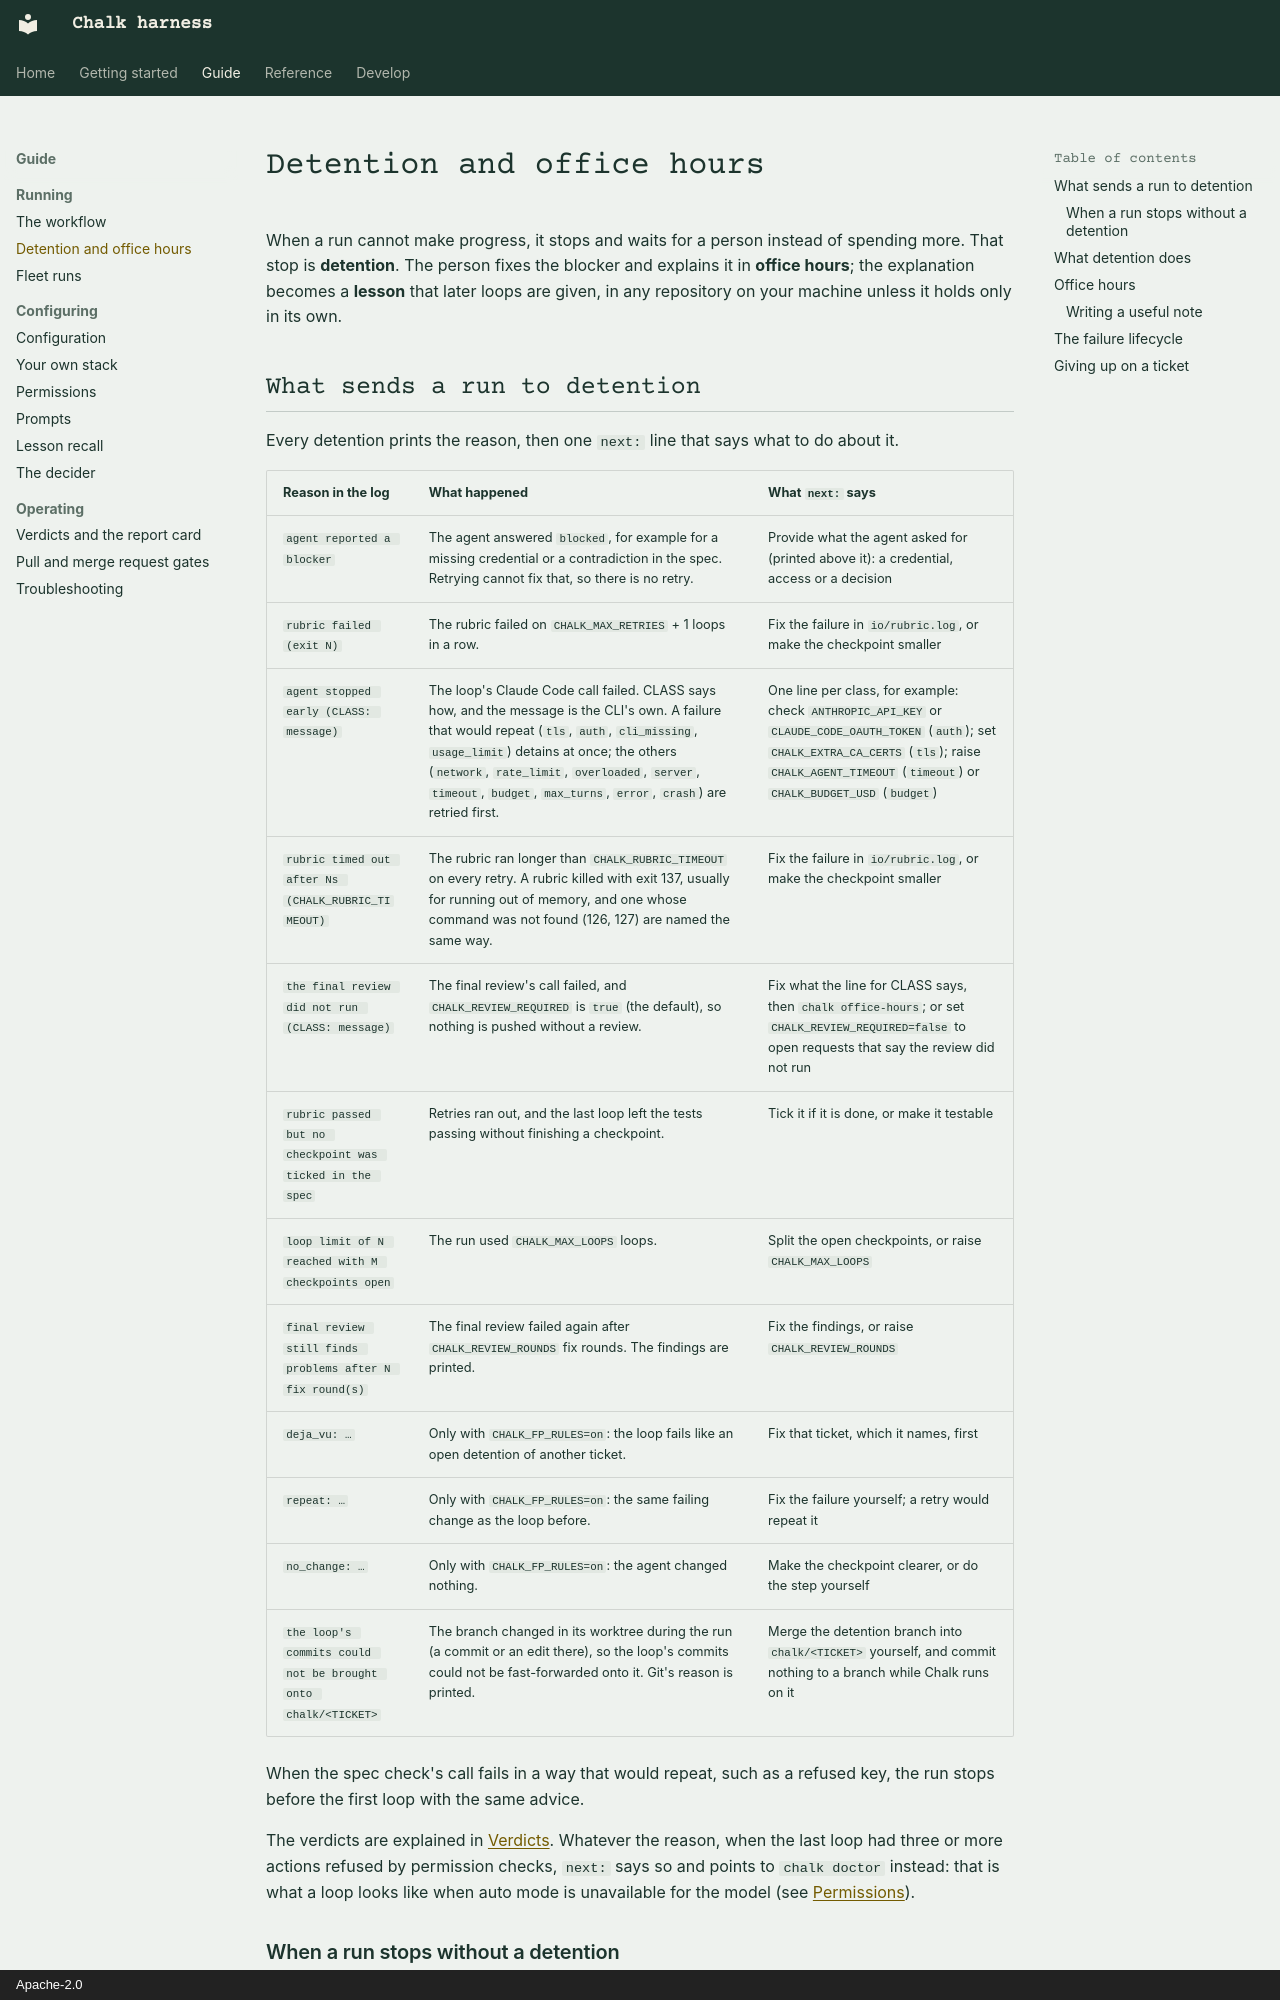

repository: khalaharvi/chalk · page: guide/running/failures/index.html · generator: mkdocs · copyright: Apache-2.0

# Detention and office hours

When a run cannot make progress, it stops and waits for a person instead
of spending more. That stop is **detention**. The person fixes the
blocker and explains it in **office hours**; the explanation becomes a
**lesson** that later loops are given, in any repository on your machine
unless it holds only in its own.

## What sends a run to detention

Every detention prints the reason, then one `next:` line that says what to
do about it.

| Reason in the log | What happened | What `next:` says |
| :-- | :-- | :-- |
| `agent reported a blocker` | The agent answered `blocked`, for example for a missing credential or a contradiction in the spec. Retrying cannot fix that, so there is no retry. | Provide what the agent asked for (printed above it): a credential, access or a decision |
| `rubric failed (exit N)` | The rubric failed on `CHALK_MAX_RETRIES` + 1 loops in a row. | Fix the failure in `io/rubric.log`, or make the checkpoint smaller |
| `agent stopped early (CLASS: message)` | The loop's Claude Code call failed. CLASS says how, and the message is the CLI's own. A failure that would repeat (`tls`, `auth`, `cli_missing`, `usage_limit`) detains at once; the others (`network`, `rate_limit`, `overloaded`, `server`, `timeout`, `budget`, `max_turns`, `error`, `crash`) are retried first. | One line per class, for example: check `ANTHROPIC_API_KEY` or `CLAUDE_CODE_OAUTH_TOKEN` (`auth`); set `CHALK_EXTRA_CA_CERTS` (`tls`); raise `CHALK_AGENT_TIMEOUT` (`timeout`) or `CHALK_BUDGET_USD` (`budget`) |
| `rubric timed out after Ns (CHALK_RUBRIC_TIMEOUT)` | The rubric ran longer than `CHALK_RUBRIC_TIMEOUT` on every retry. A rubric killed with exit 137, usually for running out of memory, and one whose command was not found (126, 127) are named the same way. | Fix the failure in `io/rubric.log`, or make the checkpoint smaller |
| `the final review did not run (CLASS: message)` | The final review's call failed, and `CHALK_REVIEW_REQUIRED` is `true` (the default), so nothing is pushed without a review. | Fix what the line for CLASS says, then `chalk office-hours`; or set `CHALK_REVIEW_REQUIRED=false` to open requests that say the review did not run |
| `rubric passed but no checkpoint was ticked in the spec` | Retries ran out, and the last loop left the tests passing without finishing a checkpoint. | Tick it if it is done, or make it testable |
| `loop limit of N reached with M checkpoints open` | The run used `CHALK_MAX_LOOPS` loops. | Split the open checkpoints, or raise `CHALK_MAX_LOOPS` |
| `final review still finds problems after N fix round(s)` | The final review failed again after `CHALK_REVIEW_ROUNDS` fix rounds. The findings are printed. | Fix the findings, or raise `CHALK_REVIEW_ROUNDS` |
| `deja_vu: …` | Only with `CHALK_FP_RULES=on`: the loop fails like an open detention of another ticket. | Fix that ticket, which it names, first |
| `repeat: …` | Only with `CHALK_FP_RULES=on`: the same failing change as the loop before. | Fix the failure yourself; a retry would repeat it |
| `no_change: …` | Only with `CHALK_FP_RULES=on`: the agent changed nothing. | Make the checkpoint clearer, or do the step yourself |
| `the loop's commits could not be brought onto chalk/<TICKET>` | The branch changed in its worktree during the run (a commit or an edit there), so the loop's commits could not be fast-forwarded onto it. Git's reason is printed. | Merge the detention branch into `chalk/<TICKET>` yourself, and commit nothing to a branch while Chalk runs on it |

When the spec check's call fails in a way that would repeat, such as a
refused key, the run stops before the first loop with the same advice.

The verdicts are explained in [Verdicts](../operating/dashboard.md#verdicts).
Whatever the reason, when the last loop had three or more actions refused
by permission checks, `next:` says so and points to `chalk doctor` instead:
that is what a loop looks like when auto mode is unavailable for the model
(see [Permissions](../configuring/permissions.md#auto-mode-requirements)).
